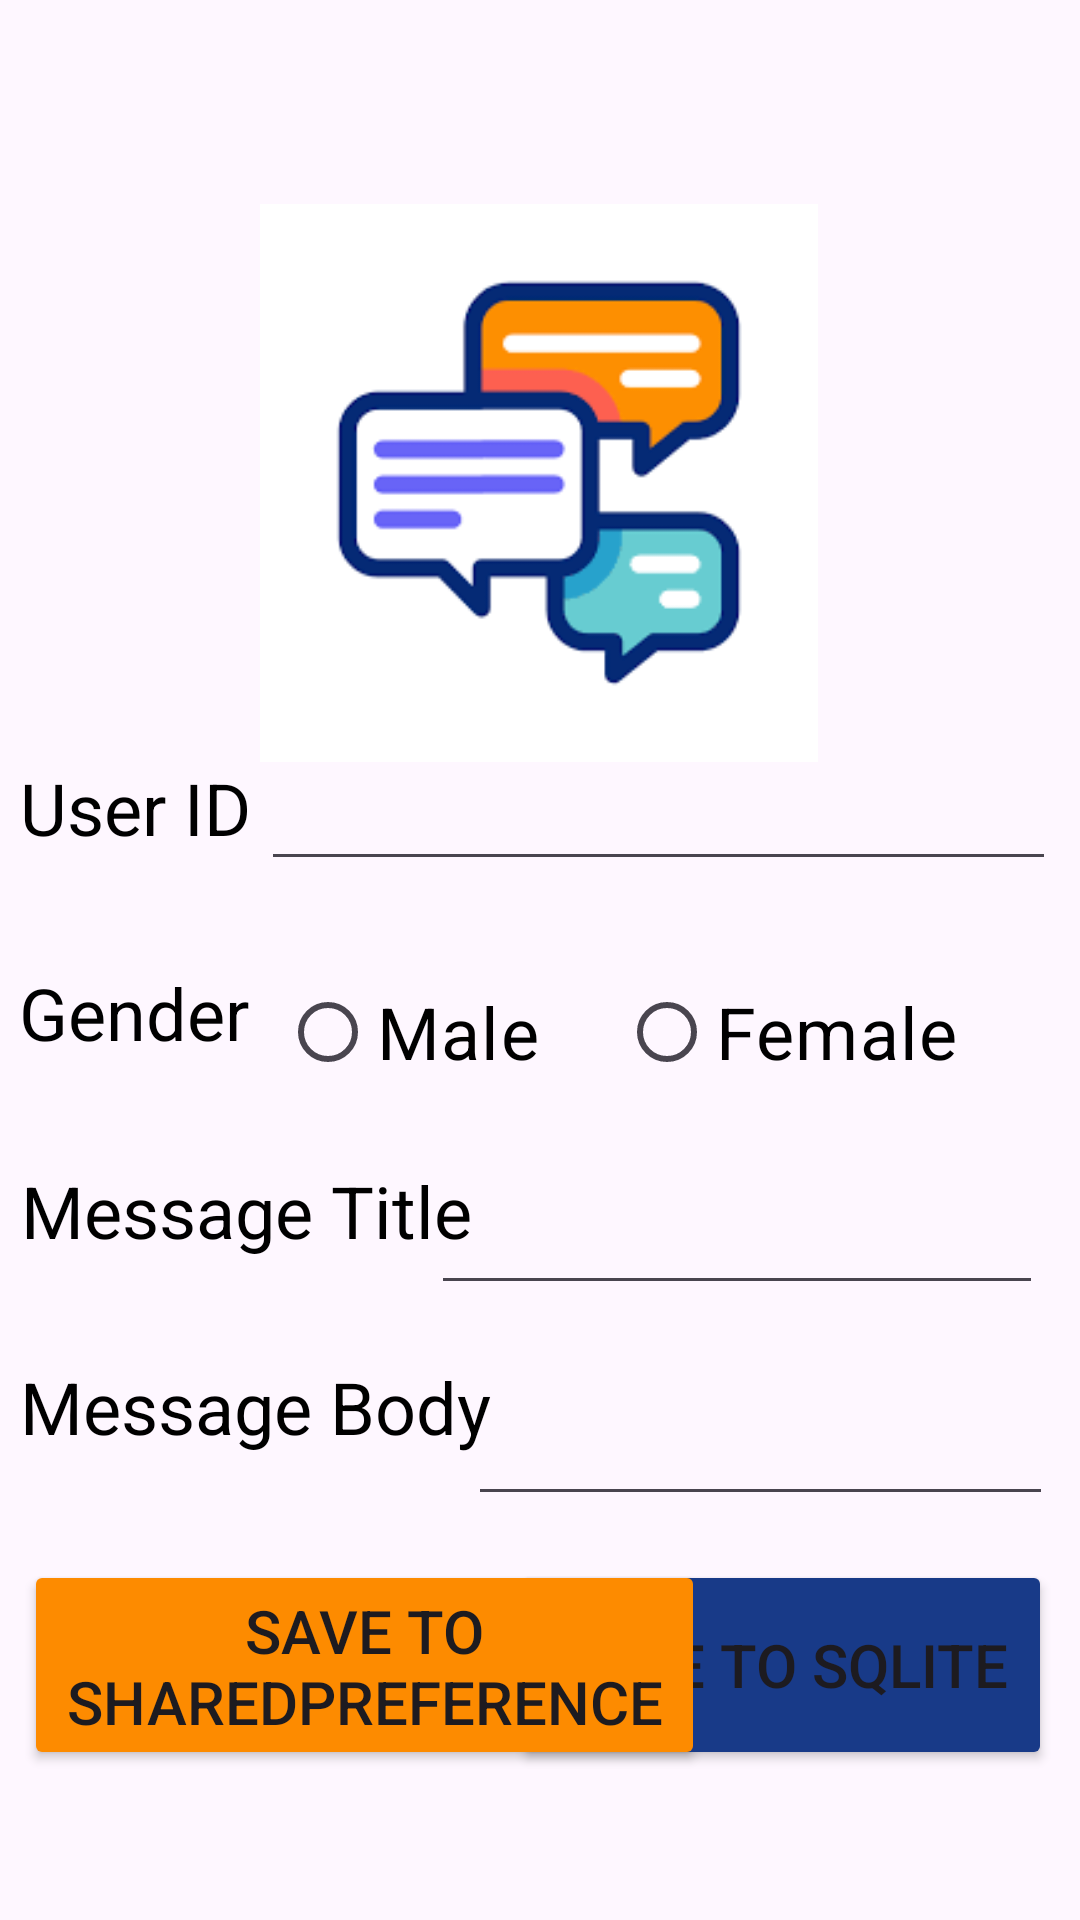

Write the Android layout XML for this screen, with the resource values it uses.
<!-- AndroidManifest.xml: application theme Theme.App2 -->
<!-- res/layout/activity_main.xml -->
<?xml version="1.0" encoding="utf-8"?>
<androidx.constraintlayout.widget.ConstraintLayout xmlns:android="http://schemas.android.com/apk/res/android"
    xmlns:app="http://schemas.android.com/apk/res-auto"
    xmlns:tools="http://schemas.android.com/tools"
    android:id="@+id/main"
    android:layout_width="match_parent"
    android:layout_height="match_parent"
    tools:context=".MainActivity">

    <EditText
        android:id="@+id/editTextText"
        android:layout_width="204dp"
        android:layout_height="49dp"
        android:autofillHints=""
        android:ems="10"
        android:inputType="text"
        app:layout_constraintBottom_toBottomOf="parent"
        app:layout_constraintEnd_toEndOf="parent"
        app:layout_constraintHorizontal_bias="0.922"
        app:layout_constraintStart_toStartOf="parent"
        app:layout_constraintTop_toTopOf="parent"
        app:layout_constraintVertical_bias="0.653"
        tools:ignore="LabelFor,MissingConstraints,SpeakableTextPresentCheck" />

    <EditText
android:id="@+id/editTextText2"
android:layout_width="265dp"
android:layout_height="48dp"
android:autofillHints=""
android:ems="10"
android:inputType="text"
app:layout_constraintBottom_toBottomOf="parent"
app:layout_constraintEnd_toEndOf="parent"
app:layout_constraintHorizontal_bias="0.917"
app:layout_constraintStart_toStartOf="parent"
app:layout_constraintTop_toTopOf="parent"
app:layout_constraintVertical_bias="0.415"
tools:ignore="LabelFor,SpeakableTextPresentCheck,VisualLintTextFieldSize" />

    <TextView
        android:id="@+id/textView4"
        android:layout_width="154dp"
        android:layout_height="44dp"
        android:text="@string/message_title"
        android:textColor="@color/black"
        android:textSize="24sp"
        app:layout_constraintBottom_toBottomOf="parent"
        app:layout_constraintEnd_toEndOf="parent"
        app:layout_constraintHorizontal_bias="0.034"
        app:layout_constraintStart_toStartOf="parent"
        app:layout_constraintTop_toTopOf="parent"
        app:layout_constraintVertical_bias="0.65"
        tools:ignore="TextSizeCheck" />

    <TextView
        android:id="@+id/textView2"
        android:layout_width="103dp"
        android:layout_height="61dp"
        android:text="@string/gender"
        android:textColor="@color/black"
        android:textSize="24sp"
        app:layout_constraintBottom_toBottomOf="parent"
        app:layout_constraintEnd_toEndOf="parent"
        app:layout_constraintHorizontal_bias="0.025"
        app:layout_constraintStart_toStartOf="parent"
        app:layout_constraintTop_toTopOf="parent"
        app:layout_constraintVertical_bias="0.555"
        tools:ignore="TextSizeCheck" />

    <TextView
        android:id="@+id/textView3"
        android:layout_width="182dp"
        android:layout_height="45dp"
        android:text="@string/message_body"
        android:textColor="@color/black"
        android:textSize="24sp"
        app:layout_constraintBottom_toBottomOf="parent"
        app:layout_constraintEnd_toEndOf="parent"
        app:layout_constraintHorizontal_bias="0.038"
        app:layout_constraintStart_toStartOf="parent"
        app:layout_constraintTop_toTopOf="parent"
        app:layout_constraintVertical_bias="0.761"
        tools:ignore="TextSizeCheck" />

    <TextView
        android:id="@+id/textView"
        android:layout_width="92dp"
        android:layout_height="38dp"
        android:text="@string/user_id"
        android:textColor="@color/black"
        android:textSize="24sp"
        app:layout_constraintBottom_toBottomOf="parent"
        app:layout_constraintEnd_toEndOf="parent"
        app:layout_constraintHorizontal_bias="0.025"
        app:layout_constraintStart_toStartOf="parent"
        app:layout_constraintTop_toTopOf="parent"
        app:layout_constraintVertical_bias="0.42"
        tools:ignore="TextSizeCheck" />

    <ImageView
android:id="@+id/imageView"
android:layout_width="336dp"
android:layout_height="186dp"
android:contentDescription="@string/todo"
app:layout_constraintBottom_toBottomOf="parent"
app:layout_constraintEnd_toEndOf="parent"
app:layout_constraintHorizontal_bias="0.493"
app:layout_constraintStart_toStartOf="parent"
app:layout_constraintTop_toTopOf="parent"
app:layout_constraintVertical_bias="0.15"
app:srcCompat="@drawable/chat"
tools:ignore="VisualLintBounds" />

    <EditText
        android:id="@+id/editTextText3"
        android:layout_width="195dp"
        android:layout_height="72dp"
        android:autofillHints=""
        android:ems="10"
        android:inputType="text"
        app:layout_constraintBottom_toBottomOf="parent"
        app:layout_constraintEnd_toEndOf="parent"
        app:layout_constraintHorizontal_bias="0.945"
        app:layout_constraintStart_toStartOf="parent"
        app:layout_constraintTop_toTopOf="parent"
        app:layout_constraintVertical_bias="0.763"
        tools:ignore="LabelFor,SpeakableTextPresentCheck" />

    <RadioGroup
android:id="@+id/radioGroup"
android:layout_width="248dp"
android:layout_height="52dp"
android:orientation="horizontal"
app:layout_constraintBottom_toBottomOf="parent"
app:layout_constraintEnd_toEndOf="parent"
app:layout_constraintHorizontal_bias="0.834"
app:layout_constraintStart_toStartOf="parent"
app:layout_constraintTop_toTopOf="parent"
app:layout_constraintVertical_bias="0.541">

    <RadioButton
        android:id="@+id/r1"
        android:layout_width="113dp"
        android:layout_height="match_parent"
        android:text="@string/male"
        android:textColor="@color/black"
        android:textSize="24sp"
        tools:ignore="TouchTargetSizeCheck" />

    <RadioButton
        android:id="@+id/r2"
        android:layout_width="116dp"
        android:layout_height="44dp"
        android:text="@string/female"
        android:textColor="@color/black"
        android:textSize="24sp"
        tools:ignore="TouchTargetSizeCheck,VisualLintBounds" />
</RadioGroup>

    <Button
        android:id="@+id/button2"
        android:layout_width="180dp"
        android:layout_height="70dp"
        android:backgroundTint="#183A88"
        android:text="@string/save_list_sqlite"

        android:textSize="20sp"
        app:cornerRadius="0dp"
        app:layout_constraintBottom_toBottomOf="parent"
        app:layout_constraintEnd_toEndOf="parent"
        app:layout_constraintHorizontal_bias="0.948"
        app:layout_constraintStart_toStartOf="parent"
        app:layout_constraintTop_toTopOf="parent"
        app:layout_constraintVertical_bias="0.912"
        tools:ignore="MissingConstraints,TextSizeCheck,TextContrastCheck" />

    <Button
        android:id="@+id/button"
        android:layout_width="227dp"
        android:layout_height="70dp"
        android:layout_marginStart="8dp"
        android:backgroundTint="#FD8B00"
        android:text="@string/save_list_sp"
        android:textSize="20sp"

        app:cornerRadius="0dp"
        app:layout_constraintBottom_toBottomOf="parent"
        app:layout_constraintEnd_toStartOf="@+id/button2"
        app:layout_constraintHorizontal_bias="0.0"
        app:layout_constraintStart_toStartOf="parent"
        app:layout_constraintTop_toTopOf="parent"
        app:layout_constraintVertical_bias="0.912"
        tools:ignore="MissingConstraints,TextContrastCheck,TextSizeCheck" />

</androidx.constraintlayout.widget.ConstraintLayout>
<!-- resources referenced by this layout -->
<resources>
  <!-- drawable chat: png bitmap (drawable, 3108 bytes) -->
  <string name="female">Female</string>
  <string name="gender">Gender</string>
  <string name="male">Male</string>
  <string name="message_body">Message Body</string>
  <string name="message_title">Message Title</string>
  <string name="save_list_sp">Save to SharedPreferences</string>
  <string name="save_list_sqlite">Save to SQLite</string>
  <string name="todo">TODO: Add Description</string>
  <string name="user_id">User ID</string>
  <style name="Theme.App2" parent="Base.Theme.App2" />
  <style name="Base.Theme.App2" parent="Theme.Material3.DayNight">
          
          
      </style>
  <!-- not gathered from this repository: default colours our renderer supplied (Android Studio template values) -->
  <color name="black">#FF000000</color>
</resources>
